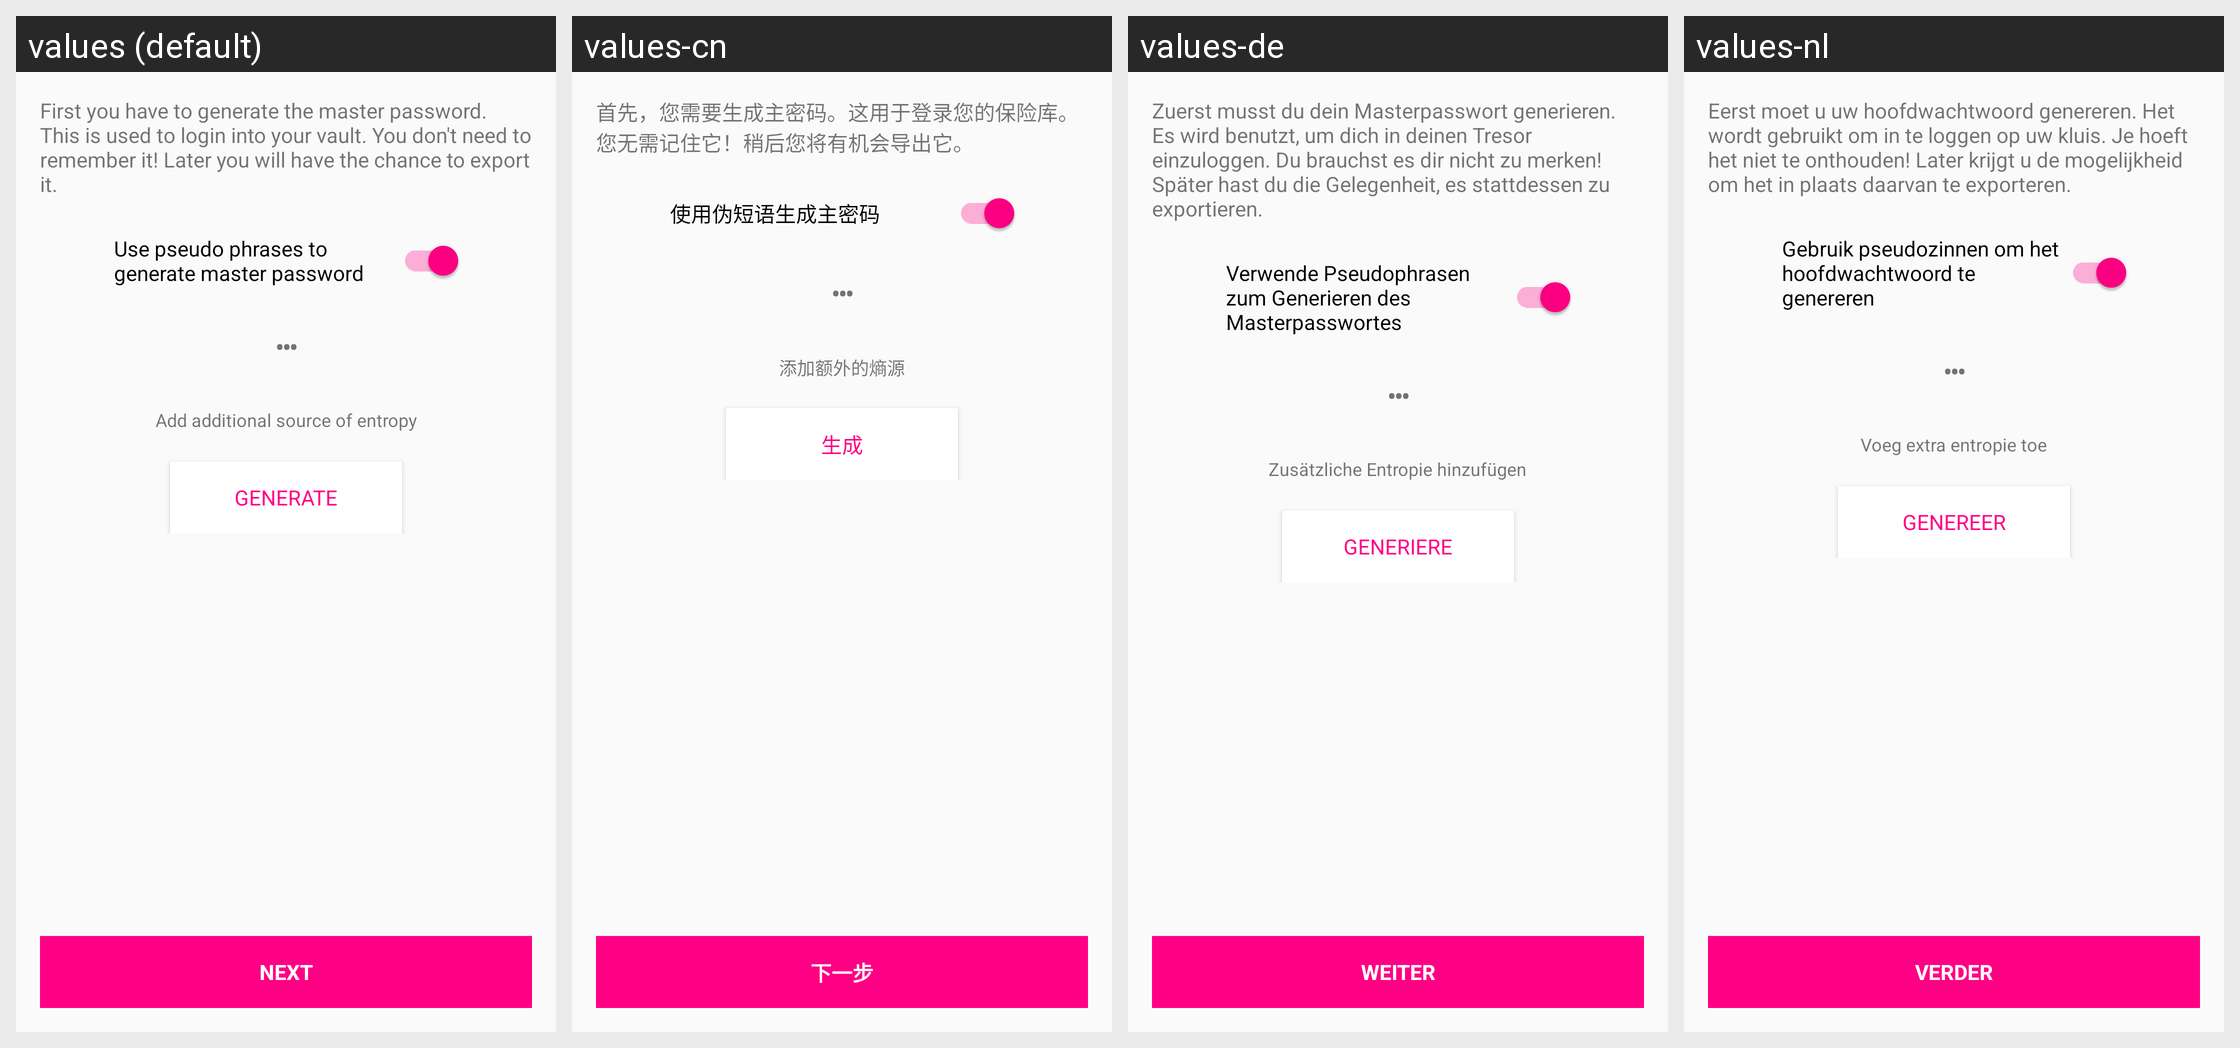

The same Android screen rendered under several of its app's locales, left to right. List the strings drawn on it with the default value and each locale's translation.
Android screen res/layout/fragment_create_vault_enter_passphrase.xml rendered under 4 locales, left to right: values (default), values-cn, values-de, values-nl. Device: Nexus 5 (rendered at 1080×1920; each locale shown at half size, 540×960, under a caption strip naming it); theme Theme.YetAnotherPasswordManager.
Strings drawn on this screen, with the default value and each locale's value (text and hints the layout hard-codes, and strings that could not be matched under every locale, appear in the picture but are not listed):

create_vault_explanation_1
  values: First you have to generate the master password. This is used to login into your vault. You don't need to remember it! Later you will have the chance to export it.
  values-cn: 首先，您需要生成主密码。这用于登录您的保险库。您无需记住它！稍后您将有机会导出它。
  values-de: Zuerst musst du dein Masterpasswort generieren. Es wird benutzt, um dich in deinen Tresor einzuloggen. Du brauchst es dir nicht zu merken! Später hast du die Gelegenheit, es stattdessen zu exportieren.
  values-nl: Eerst moet u uw hoofdwachtwoord genereren. Het wordt gebruikt om in te loggen op uw kluis. Je hoeft het niet te onthouden! Later krijgt u de mogelijkheid om het in plaats daarvan te exporteren.

use_pseudo_phrase
  values: Use pseudo phrases to generate master password
  values-cn: 使用伪短语生成主密码
  values-de: Verwende Pseudophrasen zum Generieren des Masterpasswortes
  values-nl: Gebruik pseudozinnen om het hoofdwachtwoord te genereren

add_additional_source_of_entropy
  values: Add additional source of entropy
  values-cn: 添加额外的熵源
  values-de: Zusätzliche Entropie hinzufügen
  values-nl: Voeg extra entropie toe

button_gen_passwd
  values: Generate
  values-cn: 生成
  values-de: Generiere
  values-nl: Genereer

button_next
  values: Next
  values-cn: 下一步
  values-de: Weiter
  values-nl: Verder
